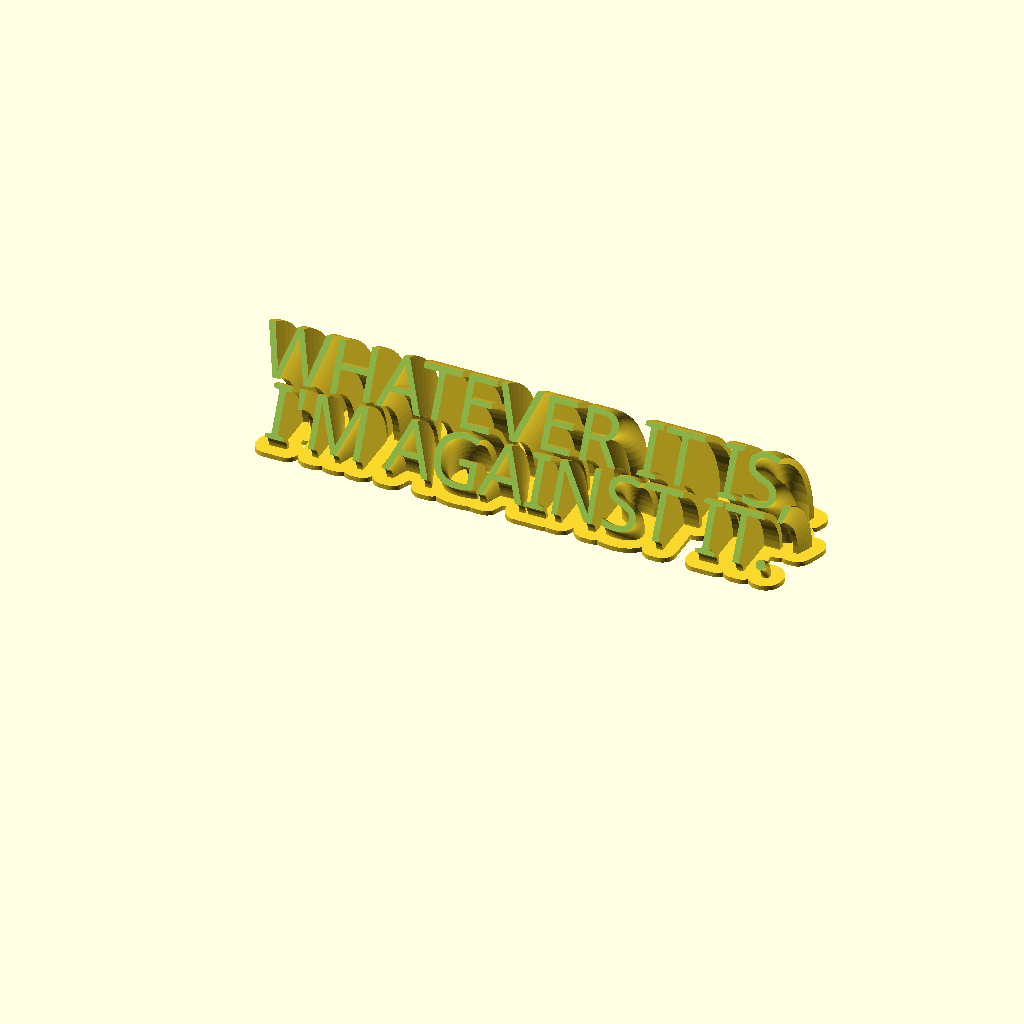
Cell 1: rendered with the file's own defaults.
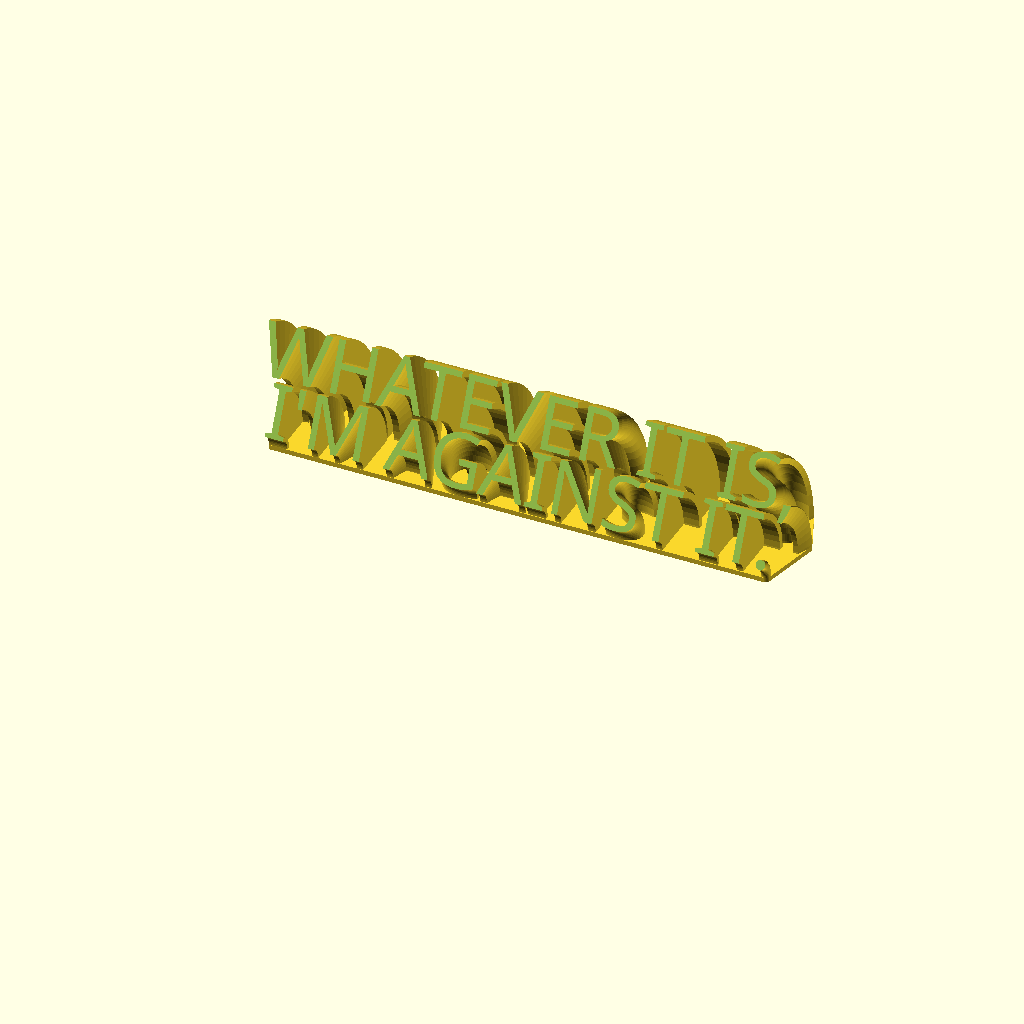
Cell 2: the same model with RoundBase = 0.
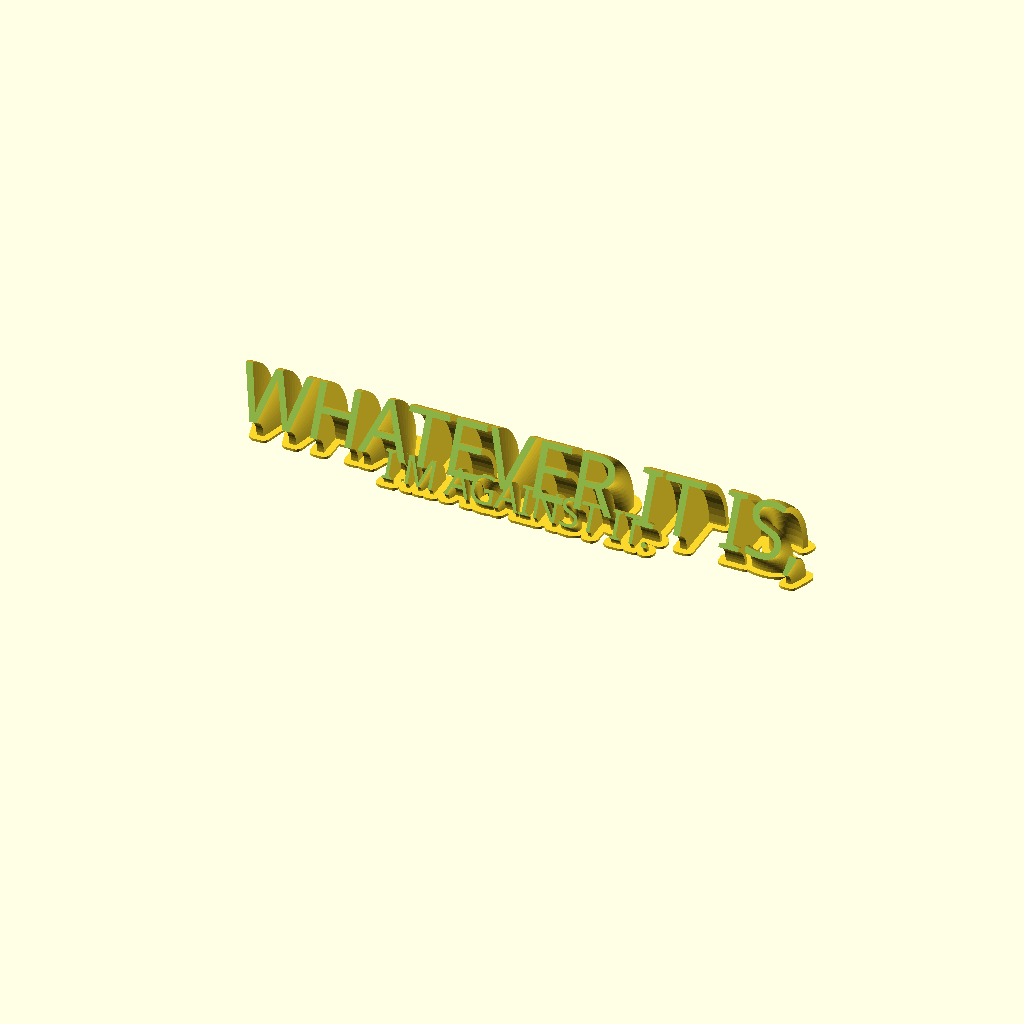
Cell 3 — textsize1 set to 32, the other parameters unchanged.
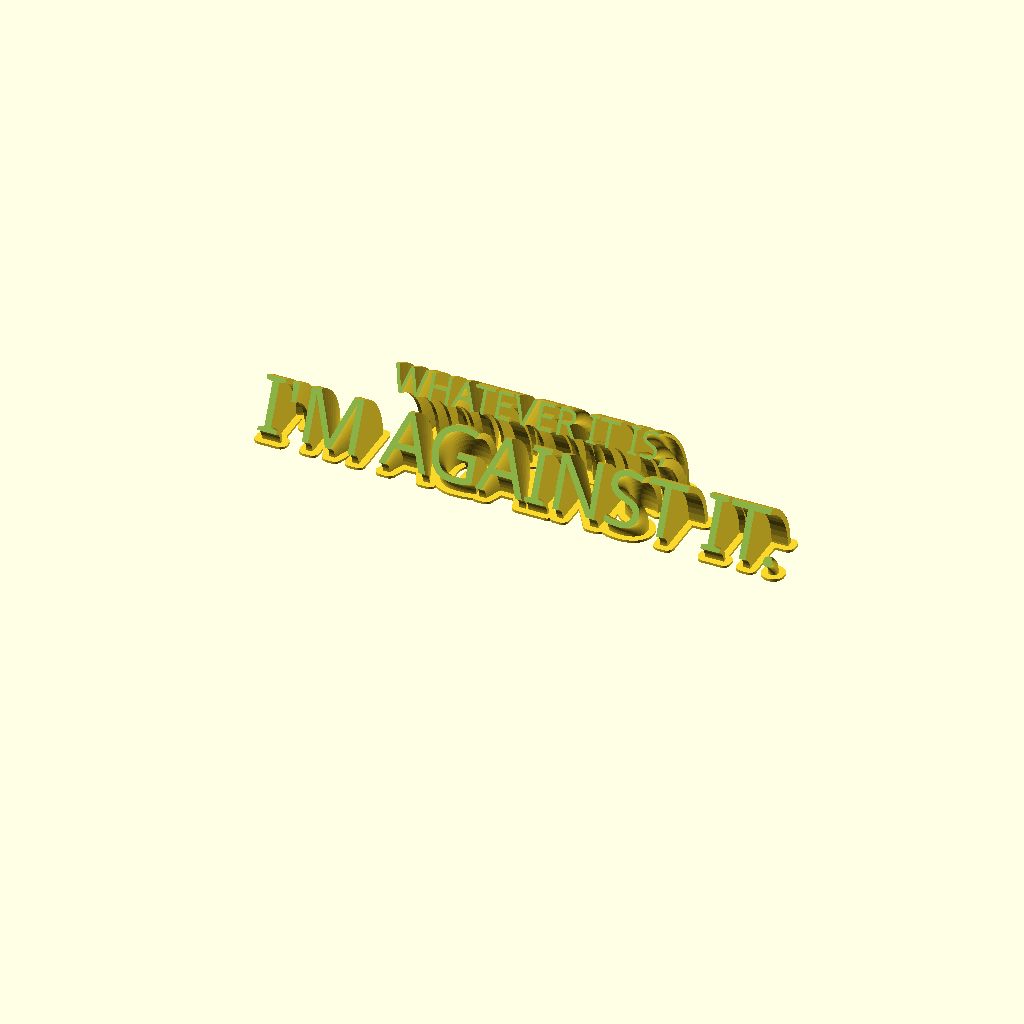
Cell 4 — textsize2 set to 32, the other parameters unchanged.
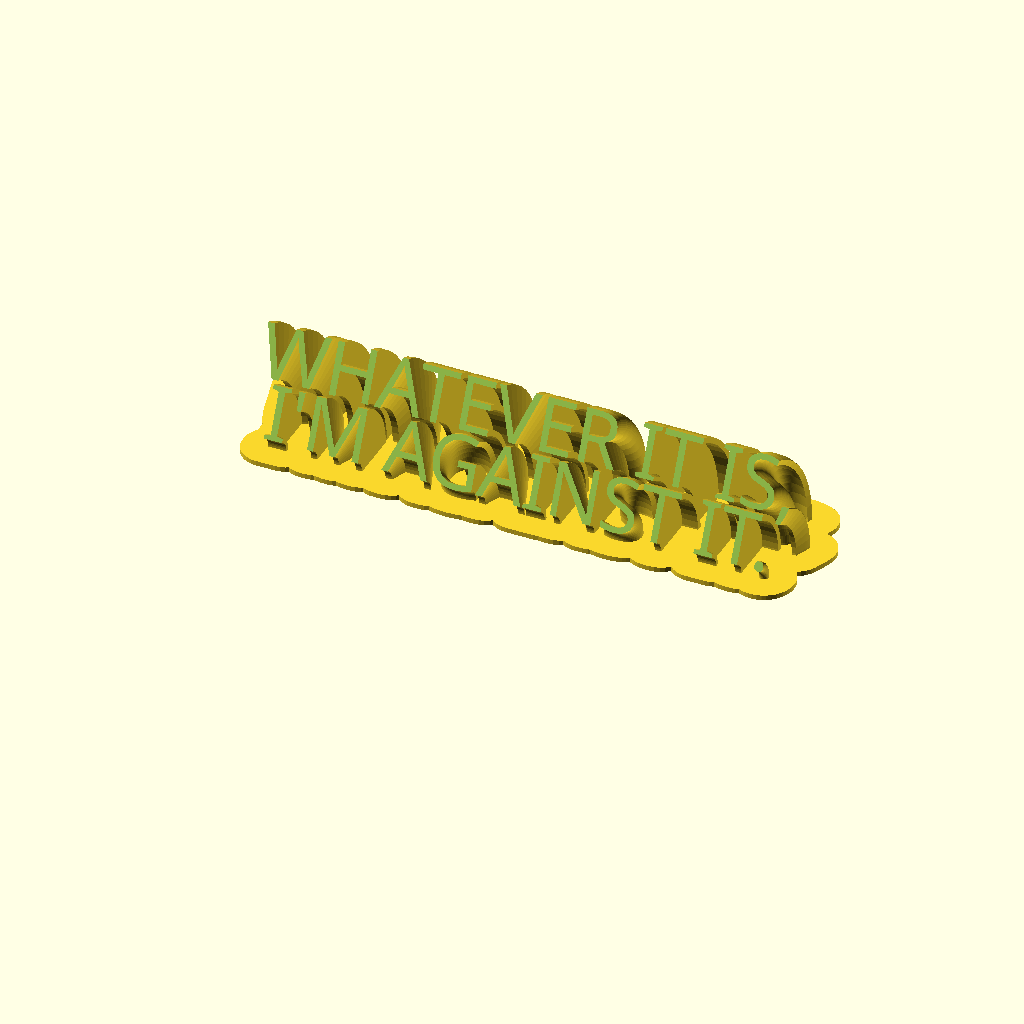
Cell 5: base_radius_add = 8 (everything else at default).
The same orthographic view direction (rotation 55°, 0°, 25°; colour scheme Cornfield) for every cell, with the view re-fitted per cell, so scale and position can differ between cells.
OpenSCAD source file inputs/thingiverse/files/thing-3149903/files/script-sweeping-name-plate-2line-2font.scad:
echo(version=version());

//Number of faces to round the sweep. *** TIP: Use "2" if you want to have a quick preview here in the customizer. *** Set to "10" once you generate a model for printing.  
faces_segment = 10; //[1:20]

//Set the upper text to render
textstring1="WHATEVER IT IS,";
fontname="Burbank Big Condensed"; //[ABeeZee,Abel,Abril Fatface,Aclonica,Acme,Actor,Adamina,Advent Pro,Aguafina Script,Akronim,Aladin,Aldrich,Alef,Alegreya,Alegreya Sans,Alegreya Sans SC,Alegreya SC,Alex Brush,Alfa Slab One,Alice,Alike,Alike Angular,Allan,Allerta,Allerta Stencil,Allura,Almendra,Almendra Display,Almendra SC,Amarante,Amaranth,Amatic SC,Amethysta,Amiri,Anaheim,Andada,Andika,Angkor,Annie Use Your Telescope,Anonymous Pro,Antic,Antic Didone,Antic Slab,Anton,Arapey,Arbutus,Arbutus Slab,Architects Daughter,Archivo Black,Archivo Narrow,Arimo,Arizonia,Armata,Artifika,Arvo,Asap,Asset,Astloch,Asul,Atomic Age,Aubrey,Audiowide,Autour One,Average,Average Sans,Averia Gruesa Libre,Averia Libre,Averia Sans Libre,Averia Serif Libre,Bad Script,Balthazar,Bangers,Basic,Battambang,Baumans,Bayon,Belgrano,Belleza,BenchNine,Bentham,Berkshire Swash,Bevan,Bigelow Rules,Bigshot One,Bilbo,Bilbo Swash Caps,Bitter,Black Ops One,Bokor,Bonbon,Boogaloo,Bowlby One,Bowlby One SC,Brawler,Bree Serif,Bubblegum Sans,Bubbler One,Buda,Buenard,Butcherman,Butterfly Kids,Cabin,Cabin Condensed,Cabin Sketch,Caesar Dressing,Cagliostro,Calligraffitti,Cambay,Cambo,Candal,Cantarell,Cantata One,Cantora One,Capriola,Cardo,Carme,Carrois Gothic,Carrois Gothic SC,Carter One,Caudex,Cedarville Cursive,Ceviche One,Changa One,Chango,Chau Philomene One,Chela One,Chelsea Market,Chenla,Cherry Cream Soda,Cherry Swash,Chewy,Chicle,Chivo,Cinzel,Cinzel Decorative,Clicker Script,Coda,Coda Caption,Codystar,Combo,Comfortaa,Coming Soon,Concert One,Condiment,Content,Contrail One,Convergence,Cookie,Copse,Corben,Courgette,Cousine,Coustard,Covered By Your Grace,Crafty Girls,Creepster,Crete Round,Crimson Text,Croissant One,Crushed,Cuprum,Cutive,Cutive Mono,Damion,Dancing Script,Dangrek,Dawning of a New Day,Days One,Dekko,Delius,Delius Swash Caps,Delius Unicase,Della Respira,Denk One,Devonshire,Dhurjati,Didact Gothic,Diplomata,Diplomata SC,Domine,Donegal One,Doppio One,Dorsa,Dosis,Dr Sugiyama,Droid Sans,Droid Sans Mono,Droid Serif,Duru Sans,Dynalight,Eagle Lake,Eater,EB Garamond,Economica,Ek Mukta,Electrolize,Elsie,Elsie Swash Caps,Emblema One,Emilys Candy,Engagement,Englebert,Enriqueta,Erica One,Esteban,Euphoria Script,Ewert,Exo,Exo 2,Expletus Sans,Fanwood Text,Fascinate,Fascinate Inline,Faster One,Fasthand,Fauna One,Federant,Federo,Felipa,Fenix,Finger Paint,Fira Mono,Fira Sans,Fjalla One,Fjord One,Flamenco,Flavors,Fondamento,Fontdiner Swanky,Forum,Francois One,Freckle Face,Fredericka the Great,Fredoka One,Freehand,Fresca,Frijole,Fruktur,Fugaz One,Gabriela,Gafata,Galdeano,Galindo,Gentium Basic,Gentium Book Basic,Geo,Geostar,Geostar Fill,Germania One,GFS Didot,GFS Neohellenic,Gidugu,Gilda Display,Give You Glory,Glass Antiqua,Glegoo,Gloria Hallelujah,Goblin One,Gochi Hand,Gorditas,Goudy Bookletter 1911,Graduate,Grand Hotel,Gravitas One,Great Vibes,Griffy,Gruppo,Gudea,Gurajada,Habibi,Halant,Hammersmith One,Hanalei,Hanalei Fill,Handlee,Hanuman,Happy Monkey,Headland One,Henny Penny,Herr Von Muellerhoff,Hind,Holtwood One SC,Homemade Apple,Homenaje,Iceberg,Iceland,IM Fell Double Pica,IM Fell Double Pica SC,IM Fell DW Pica,IM Fell DW Pica SC,IM Fell English,IM Fell English SC,IM Fell French Canon,IM Fell French Canon SC,IM Fell Great Primer,IM Fell Great Primer SC,Imprima,Inconsolata,Inder,Indie Flower,Inika,Irish Grover,Istok Web,Italiana,Italianno,Jacques Francois,Jacques Francois Shadow,Jim Nightshade,Jockey One,Jolly Lodger,Josefin Sans,Josefin Slab,Joti One,Judson,Julee,Julius Sans One,Junge,Jura,Just Another Hand,Just Me Again Down Here,Kalam,Kameron,Kantumruy,Karla,Karma,Kaushan Script,Kavoon,Kdam Thmor,Keania One,Kelly Slab,Kenia,Khand,Khmer,Khula,Kite One,Knewave,Kotta One,Koulen,Kranky,Kreon,Kristi,Krona One,La Belle Aurore,Laila,Lakki Reddy,Lancelot,Lateef,Lato,League Script,Leckerli One,Ledger,Lekton,Lemon,Liberation Sans,Libre Baskerville,Life Savers,Lilita One,Lily Script One,Limelight,Linden Hill,Lobster,Lobster Two,Londrina Outline,Londrina Shadow,Londrina Sketch,Londrina Solid,Lora,Love Ya Like A Sister,Loved by the King,Lovers Quarrel,Luckiest Guy,Lusitana,Lustria,Macondo,Macondo Swash Caps,Magra,Maiden Orange,Mako,Mallanna,Mandali,Marcellus,Marcellus SC,Marck Script,Margarine,Marko One,Marmelad,Martel Sans,Marvel,Mate,Mate SC,Maven Pro,McLaren,Meddon,MedievalSharp,Medula One,Megrim,Meie Script,Merienda,Merienda One,Merriweather,Merriweather Sans,Metal,Metal Mania,Metamorphous,Metrophobic,Michroma,Milonga,Miltonian,Miltonian Tattoo,Miniver,Miss Fajardose,Modak,Modern Antiqua,Molengo,Molle,Monda,Monofett,Monoton,Monsieur La Doulaise,Montaga,Montez,Montserrat,Montserrat Alternates,Montserrat Subrayada,Moul,Moulpali,Mountains of Christmas,Mouse Memoirs,Mr Bedfort,Mr Dafoe,Mr De Haviland,Mrs Saint Delafield,Mrs Sheppards,Muli,Mystery Quest,Neucha,Neuton,New Rocker,News Cycle,Niconne,Nixie One,Nobile,Nokora,Norican,Nosifer,Nothing You Could Do,Noticia Text,Noto Sans,Noto Serif,Nova Cut,Nova Flat,Nova Mono,Nova Oval,Nova Round,Nova Script,Nova Slim,Nova Square,NTR,Numans,Nunito,Odor Mean Chey,Offside,Old Standard TT,Oldenburg,Oleo Script,Oleo Script Swash Caps,Open Sans,Open Sans Condensed,Oranienbaum,Orbitron,Oregano,Orienta,Original Surfer,Oswald,Over the Rainbow,Overlock,Overlock SC,Ovo,Oxygen,Oxygen Mono,Pacifico,Paprika,Parisienne,Passero One,Passion One,Pathway Gothic One,Patrick Hand,Patrick Hand SC,Patua One,Paytone One,Peddana,Peralta,Permanent Marker,Petit Formal Script,Petrona,Philosopher,Piedra,Pinyon Script,Pirata One,Plaster,Play,Playball,Playfair Display,Playfair Display SC,Podkova,Poiret One,Poller One,Poly,Pompiere,Pontano Sans,Port Lligat Sans,Port Lligat Slab,Prata,Preahvihear,Press Start 2P,Princess Sofia,Prociono,Prosto One,PT Mono,PT Sans,PT Sans Caption,PT Sans Narrow,PT Serif,PT Serif Caption,Puritan,Purple Purse,Quando,Quantico,Quattrocento,Quattrocento Sans,Questrial,Quicksand,Quintessential,Qwigley,Racing Sans One,Radley,Rajdhani,Raleway,Raleway Dots,Ramabhadra,Ramaraja,Rambla,Rammetto One,Ranchers,Rancho,Ranga,Rationale,Ravi Prakash,Redressed,Reenie Beanie,Revalia,Ribeye,Ribeye Marrow,Righteous,Risque,Roboto,Roboto Condensed,Roboto Slab,Rochester,Rock Salt,Rokkitt,Romanesco,Ropa Sans,Rosario,Rosarivo,Rouge Script,Rozha One,Rubik Mono One,Rubik One,Ruda,Rufina,Ruge Boogie,Ruluko,Rum Raisin,Ruslan Display,Russo One,Ruthie,Rye,Sacramento,Sail,Salsa,Sanchez,Sancreek,Sansita One,Sarina,Sarpanch,Satisfy,Scada,Scheherazade,Schoolbell,Seaweed Script,Sevillana,Seymour One,Shadows Into Light,Shadows Into Light Two,Shanti,Share,Share Tech,Share Tech Mono,Shojumaru,Short Stack,Siemreap,Sigmar One,Signika,Signika Negative,Simonetta,Sintony,Sirin Stencil,Six Caps,Skranji,Slabo 13px,Slabo 27px,Slackey,Smokum,Smythe,Sniglet,Snippet,Snowburst One,Sofadi One,Sofia,Sonsie One,Sorts Mill Goudy,Source Code Pro,Source Sans Pro,Source Serif Pro,Special Elite,Spicy Rice,Spinnaker,Spirax,Squada One,Sree Krushnadevaraya,Stalemate,Stalinist One,Stardos Stencil,Stint Ultra Condensed,Stint Ultra Expanded,Stoke,Strait,Sue Ellen Francisco,Sunshiney,Supermercado One,Suranna,Suravaram,Suwannaphum,Swanky and Moo Moo,Syncopate,Tangerine,Taprom,Tauri,Teko,Telex,Tenali Ramakrishna,Tenor Sans,Text Me One,The Girl Next Door,Tienne,Timmana,Tinos,Titan One,Titillium Web,Trade Winds,Trocchi,Trochut,Trykker,Tulpen One,Ubuntu,Ubuntu Condensed,Ubuntu Mono,Ultra,Uncial Antiqua,Underdog,Unica One,UnifrakturCook,UnifrakturMaguntia,Unkempt,Unlock,Unna,Vampiro One,Varela,Varela Round,Vast Shadow,Vesper Libre,Vibur,Vidaloka,Viga,Voces,Volkhov,Vollkorn,Voltaire,VT323,Waiting for the Sunrise,Wallpoet,Walter Turncoat,Warnes,Wellfleet,Wendy One,Wire One,Yanone Kaffeesatz,Yellowtail,Yeseva One,Yesteryear,Zeyada]

//Set the lower text to render
textstring2="I'M AGAINST IT.";
fontname2="Monoton"; 

//Set upper text size in mm
textsize1=16; 

//Set lower text size in mm
textsize2=16; 


//set base increase to make letters meet, good start is 'textsize/10'
base_radius_add=4;

//set base height in mm
baseheight=1.5;

//set angle to sweep 
cutangle=65;

//Size of the sweep as factor of textsize, good start is 1 so it would be as big as 'textsize' or 1.5
text_excenter_factor=.8;

//Sweep direction
direction="up"; //["up":text top is highest, "down": text bottom is highest, 

//Base type. 
RoundBase=1; //[0,1]

//Distance between the two lines in font height
distance=1.0;


/* [Hidden] */
//-------------------------------------------------------------------------------

faces = faces_segment*360/cutangle; 
echo (faces);


//***********
cutcube_x=max((len(textstring1)+1)*textsize1,(len(textstring2)+1)*textsize2);
cutcube_yz=(textsize1+textsize2)+text_excenter_factor*textsize2;

/*
Sweeping Name Plate with 2 lines
Version I, October 2018
Written by MC Geisler (mcgenki at gmail dot com)

Another name plate, this time sweeping around.

Have fun!

License: Attribution 4.0 International (CC BY 4.0)

You are free to:
    Share - copy and redistribute the material in any medium or format
    Adapt - remix, transform, and build upon the material
    for any purpose, even commercially.
*/




module writetext(textstr1, textstr2, sizeit1, sizeit2)
{
        translate([0,sizeit2*distance,0])
            text(textstr1,size=sizeit1,font=fontname,halign="center",valign="center");
        text(textstr2,size=sizeit2,font=fontname2,halign="center",valign="center");
}

module RiseText(textstr1, textstr2, textsize1, textsize2, direction="up") 
{
    rotate([0,-90,0])
    {
        difference()
        {
            intersection()
            {
                rotate_extrude(convexity = 96, $fn = faces)
                    translate([text_excenter_factor*textsize2, 0, 0])
                        rotate([0,0,(direction=="up"?-1:1)*90])
                            writetext(textstr1, textstr2, textsize1, textsize2);
                
                //cut out of the full circle
                translate([0,-cutcube_yz,-cutcube_x/2])
                    cube([cutcube_yz,cutcube_yz*2,cutcube_x]);

            }

            rotate([0,0,-cutangle])
                translate([0,-cutcube_yz,-cutcube_x/2])
                    cube([cutcube_yz,cutcube_yz*2,cutcube_x]);
        }
        
        //create base
        if(RoundBase==0)
        {
            translate([(direction=="up"?-1:0)*baseheight, text_excenter_factor*textsize2, 0])
                rotate([0,(direction=="up"?1:-1)*90,0])scale([1,(direction=="up"?1:-1),1])
                    linear_extrude(height=baseheight, twist=0, slices=1, $fn=32, convexity = 32) 
                        hull()
                            writetext(textstr1, textstr2, textsize1, textsize2);
        }
        else        
        {
            translate([(direction=="up"?-1:0)*baseheight, text_excenter_factor*textsize2, 0])
                rotate([0,(direction=="up"?1:-1)*90,0])scale([1,(direction=="up"?1:-1),1])
                    linear_extrude(height=baseheight, twist=0, slices=1, $fn=32, convexity = 32) 
                        offset(r = base_radius_add) 
                        {
                            writetext(textstr1, textstr2, textsize1, textsize2);
                        }
        }
    }
}

RiseText(textstring1, textstring2, textsize1, textsize2,direction);
Customizer parameters (derived from the source; name, type, default, range or options):
faces_segment: number, default 10, range 1 to 20
textstring1: string, default "WHATEVER IT IS,"
textstring2: string, default "I'M AGAINST IT."
fontname2: string, default "Monoton"
textsize1: number, default 16
textsize2: number, default 16
base_radius_add: number, default 4
baseheight: number, default 1.5
cutangle: number, default 65
text_excenter_factor: number, default 0.8
direction: string, default "up"
RoundBase: number, default 1, options 0, 1
distance: number, default 1
